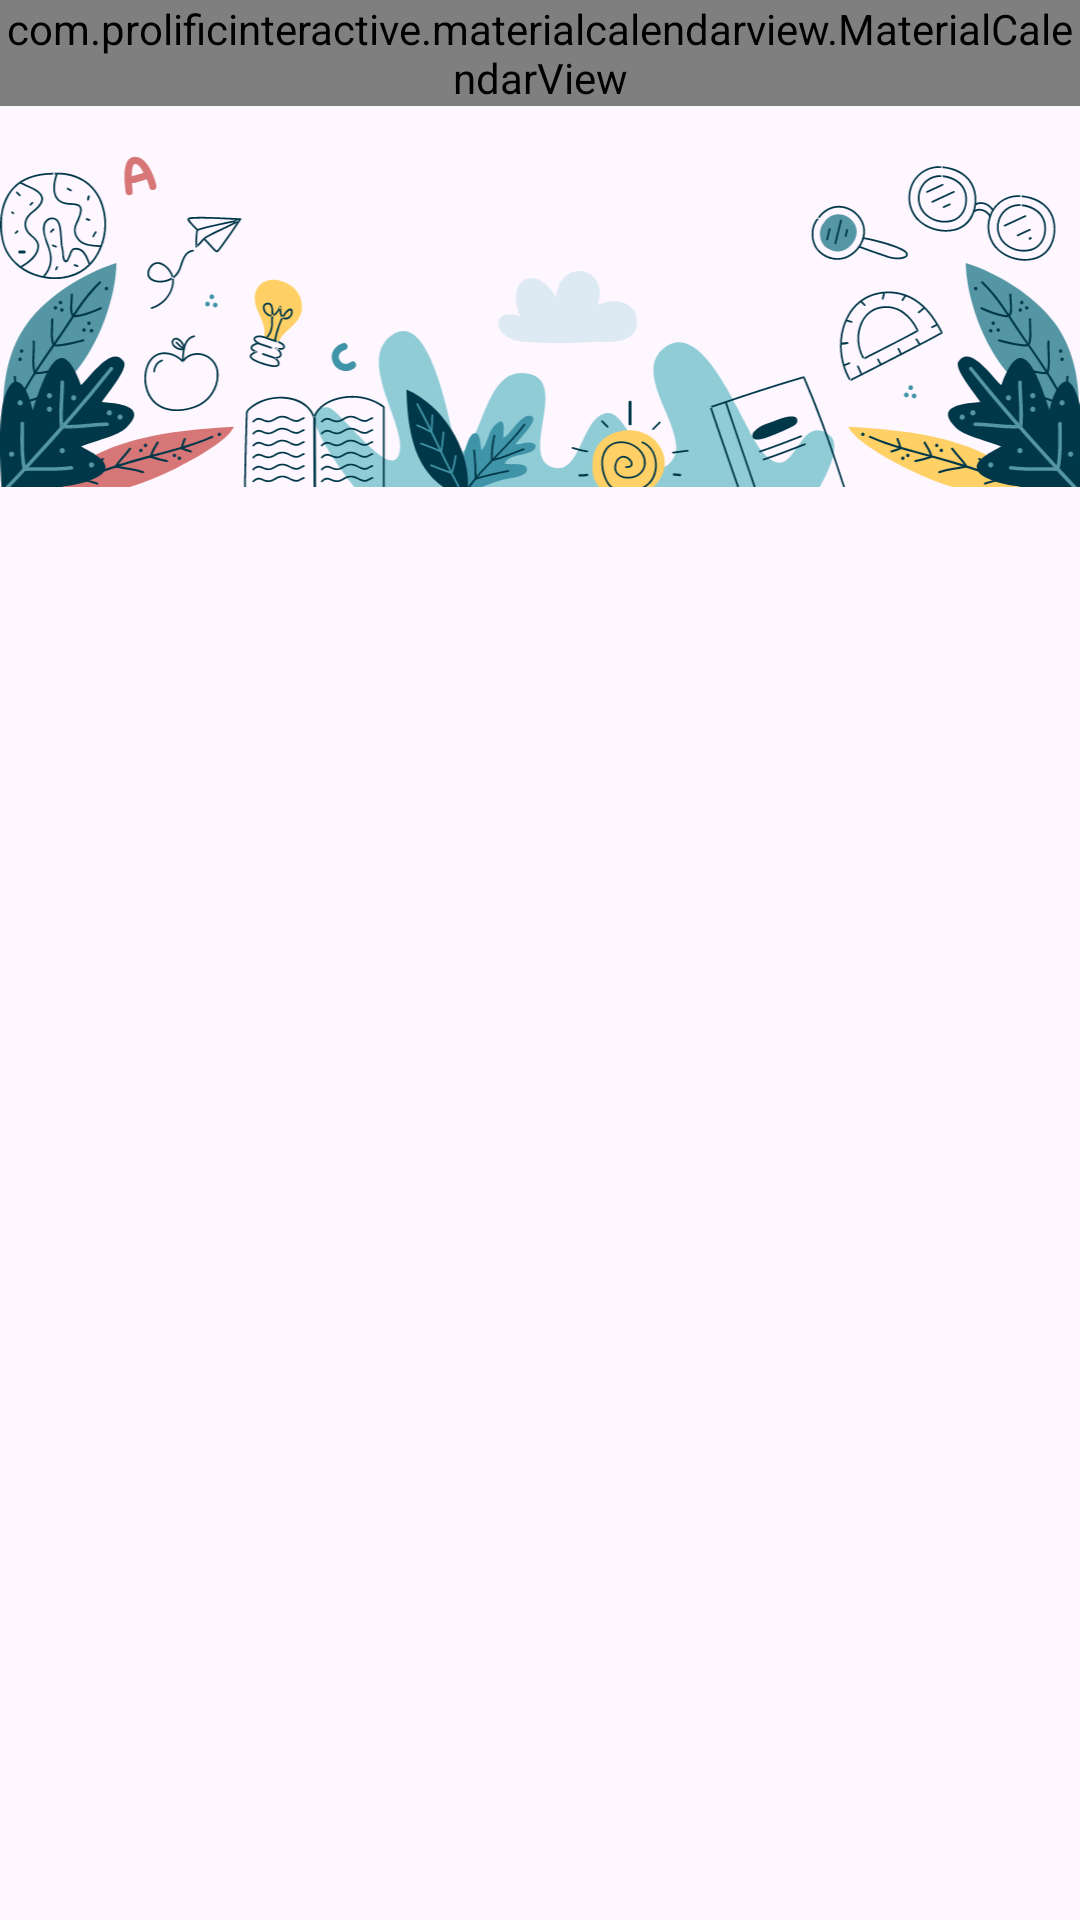

Layout XML and referenced resources for this Android screen:
<!-- AndroidManifest.xml: application theme Theme.Apostle -->
<!-- res/layout/holidays_fragment.xml -->
<?xml version="1.0" encoding="utf-8"?>
<layout xmlns:tools="http://schemas.android.com/tools"
    xmlns:android="http://schemas.android.com/apk/res/android"
    xmlns:app="http://schemas.android.com/apk/res-auto">

    <data>

    </data>

    <ScrollView
        android:layout_width="match_parent"
        android:layout_height="match_parent">

        <androidx.constraintlayout.widget.ConstraintLayout
            android:id="@+id/parent"
            android:layout_width="match_parent"
            android:layout_height="wrap_content">


            <com.prolificinteractive.materialcalendarview.MaterialCalendarView
                android:id="@+id/calender_view"
                android:layout_width="match_parent"
                android:layout_height="wrap_content"
                app:layout_constraintTop_toTopOf="parent"/>


            <LinearLayout
                android:id="@+id/holidays_list"
                android:layout_width="match_parent"
                android:layout_height="wrap_content"
                android:layout_marginHorizontal="10dp"
                android:orientation="vertical"

                app:layout_constraintTop_toBottomOf="@+id/calender_view"/>

            <ImageView
                android:id="@+id/bottom_design"
                android:layout_width="match_parent"
                android:layout_height="wrap_content"
                android:adjustViewBounds="true"
                android:src="@drawable/bottom_design"
                app:layout_constraintTop_toBottomOf="@+id/holidays_list" />

        </androidx.constraintlayout.widget.ConstraintLayout>
    </ScrollView>
</layout>
<!-- resources referenced by this layout -->
<resources>
  <!-- drawable bottom_design: vector/xml drawable (drawable, 89240 chars, omitted) -->
  <style name="Theme.Apostle" parent="Theme.Material3.Light.NoActionBar">
  
          
          <item name="colorPrimary">@color/purple_500</item>
          <item name="colorPrimaryVariant">@color/purple_700</item>
          <item name="colorOnPrimary">@color/white</item>
          
          <item name="colorSecondary">@color/teal_200</item>
          <item name="colorSecondaryVariant">@color/teal_700</item>
          <item name="colorOnSecondary">@color/black</item>
          
          <item name="android:statusBarColor">?attr/colorPrimaryVariant</item>
          
  
          <item name="android:windowContentTransitions">true</item>
      </style>
  <color name="purple_500">#FF6200EE</color>
  <color name="purple_700">#FF3700B3</color>
  <color name="white">#FFFFFFFF</color>
  <color name="teal_200">#FF03DAC5</color>
  <color name="teal_700">#FF018786</color>
  <color name="black">#FF000000</color>
</resources>
